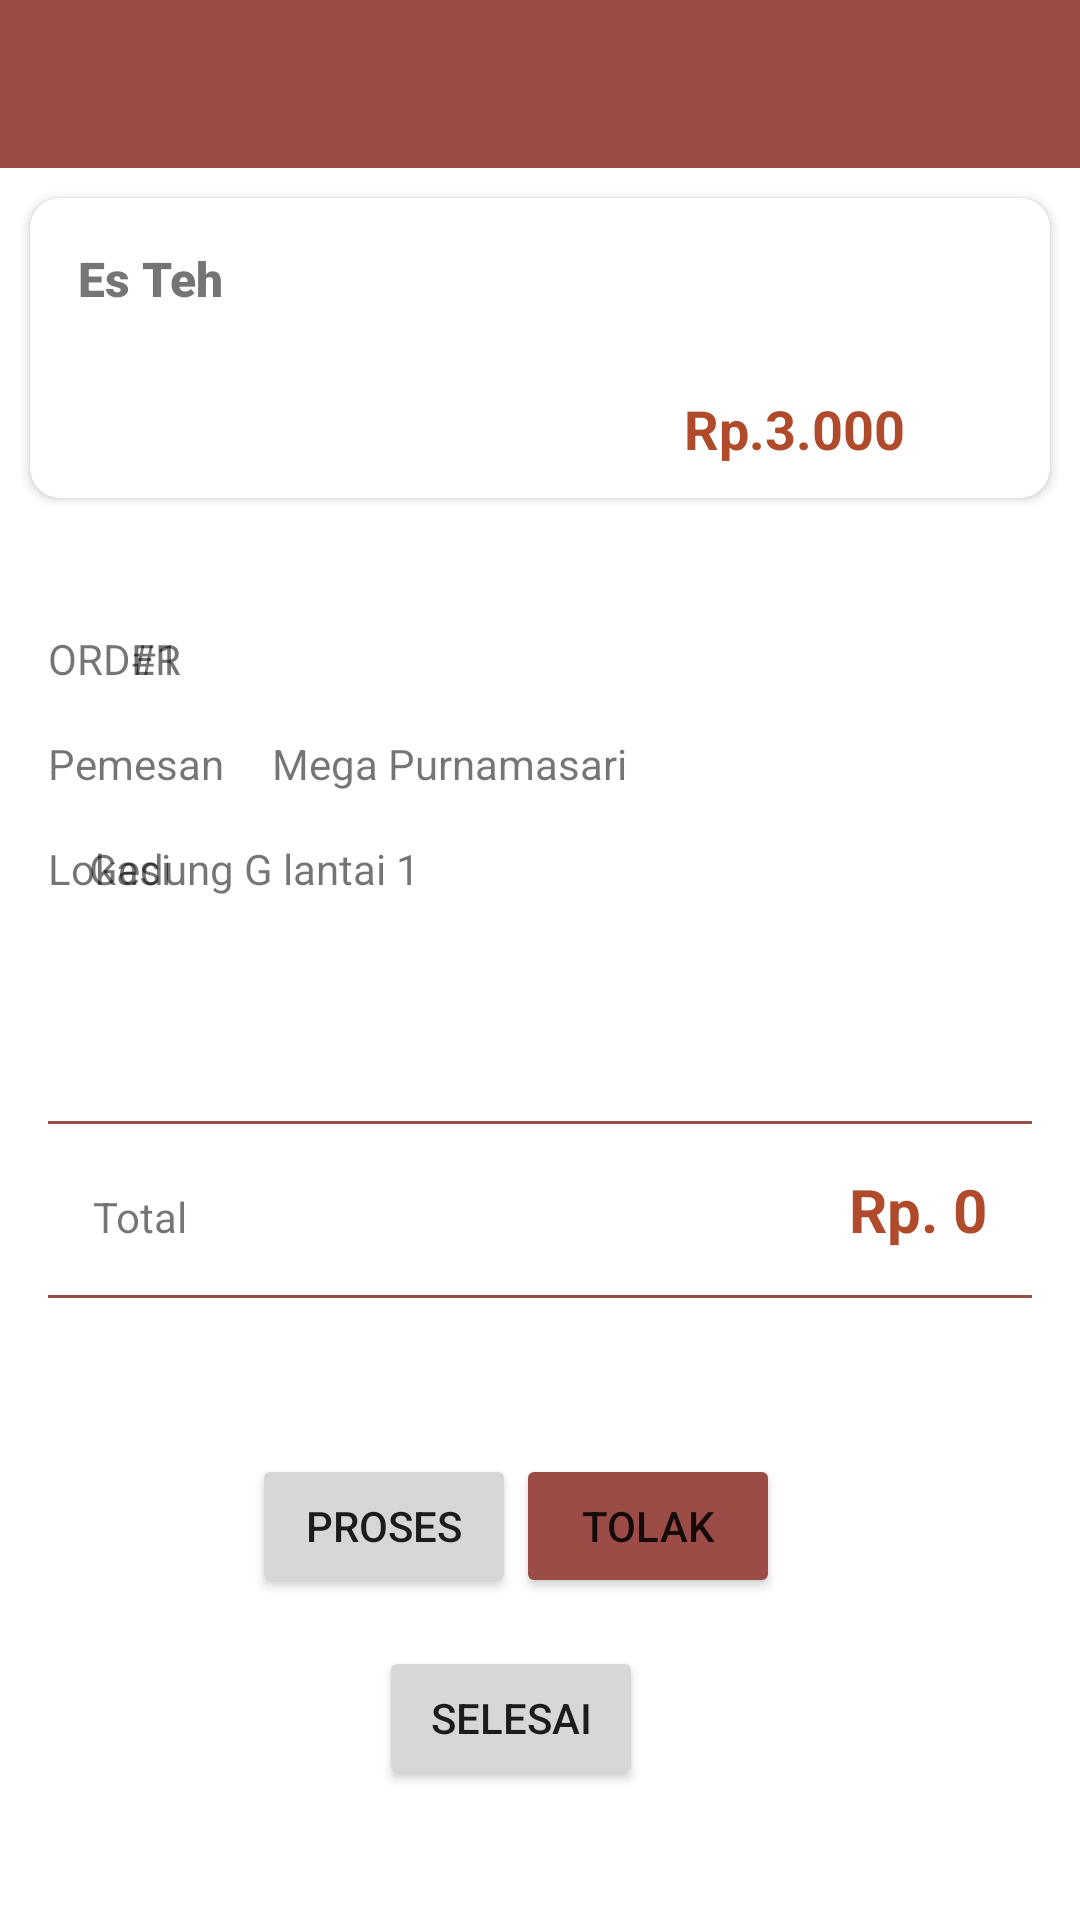

Reconstruct the res/layout file that produces this screen, plus the resources it refers to.
<!-- AndroidManifest.xml: application theme Theme.Ekantin -->
<!-- res/layout/activity_detail_order_merchant.xml -->
<?xml version="1.0" encoding="utf-8"?>
<androidx.constraintlayout.widget.ConstraintLayout xmlns:android="http://schemas.android.com/apk/res/android"
    xmlns:app="http://schemas.android.com/apk/res-auto"
    xmlns:tools="http://schemas.android.com/tools"
    android:layout_width="match_parent"
    android:layout_height="match_parent"
    tools:context=".merchant.DetailOrderMerchant">

    <androidx.appcompat.widget.Toolbar
        android:id="@+id/tbtoolbar"
        android:layout_width="match_parent"
        android:layout_height="wrap_content"
        android:background="@color/marron"
        android:minHeight="?attr/actionBarSize"
        app:layout_constraintEnd_toEndOf="parent"
        app:layout_constraintStart_toStartOf="parent"
        app:layout_constraintTop_toTopOf="parent"
        app:titleTextColor="@color/white" />



    <androidx.cardview.widget.CardView
        android:id="@+id/cardView"
        android:layout_width="match_parent"
        android:layout_height="100dp"
        android:layout_marginStart="10sp"
        android:layout_marginTop="10sp"
        android:layout_marginEnd="10sp"
        android:elevation="10px"
        app:cardCornerRadius="10dp"
        app:layout_constraintEnd_toEndOf="parent"
        app:layout_constraintStart_toStartOf="parent"
        app:layout_constraintTop_toBottomOf="@+id/tbtoolbar">

        <androidx.constraintlayout.widget.ConstraintLayout
            android:layout_width="match_parent"
            android:layout_height="match_parent">

            <TextView
                android:id="@+id/esteh"
                android:layout_width="wrap_content"
                android:layout_height="wrap_content"
                android:layout_marginStart="16dp"
                android:layout_marginTop="16dp"
                android:fontFamily="sans-serif-black"
                android:text="Es Teh"
                android:textSize="16sp"
                app:layout_constraintStart_toStartOf="parent"
                app:layout_constraintTop_toTopOf="parent" />

            <TextView
                android:id="@+id/detail"
                android:layout_width="wrap_content"
                android:layout_height="wrap_content"
                android:layout_marginStart="16dp"
                android:visibility="invisible"
                android:layout_marginTop="4dp"
                android:text="manis pakai gula"
                app:layout_constraintStart_toStartOf="parent"
                app:layout_constraintTop_toBottomOf="@+id/esteh" />



            <TextView
                android:id="@+id/txt_harga2"
                android:layout_width="wrap_content"
                android:layout_height="wrap_content"
                android:layout_marginTop="4dp"
                android:text="Rp.3.000"
                android:textColor="@color/orange"
                android:textSize="18sp"
                android:textStyle="bold"
                app:layout_constraintBottom_toBottomOf="parent"
                app:layout_constraintEnd_toEndOf="parent"
                app:layout_constraintHorizontal_bias="0.818"
                app:layout_constraintStart_toStartOf="parent"
                app:layout_constraintTop_toBottomOf="@+id/detail"
                app:layout_constraintVertical_bias="0.0" />
        </androidx.constraintlayout.widget.ConstraintLayout>
    </androidx.cardview.widget.CardView>

    <LinearLayout
        android:id="@+id/linier2"
        android:layout_width="match_parent"
        android:layout_height="wrap_content"
        android:layout_margin="16dp"
        android:background="@drawable/shapeatm"
        android:orientation="vertical"
        app:layout_constraintBottom_toBottomOf="parent"
        app:layout_constraintTop_toBottomOf="@+id/cardView"
        tools:layout_editor_absoluteX="16dp">

        <View
            android:layout_width="match_parent"
            android:layout_height="1dp"
            android:background="@color/marron" />
        
        <LinearLayout
            android:id="@+id/ln_tentang"
            android:layout_width="match_parent"
            android:layout_height="wrap_content"
            android:weightSum="2"
            android:orientation="horizontal">

            <TextView
                android:layout_weight="1"
                android:layout_width="10px"
                android:layout_height="wrap_content"
                android:background="#0000"
                android:gravity="center|start"
                android:padding="15dp"
                android:text="Total" />
            <TextView
                android:id="@+id/txt_total"
                android:layout_weight="1"
                android:layout_width="wrap_content"
                android:layout_height="wrap_content"
                android:background="#0000"
                android:gravity="center|end"
                android:textStyle="bold"
                android:textColor="@color/orange"
                android:textSize="20sp"
                android:padding="15dp"
                android:text="Rp. 0" />
        </LinearLayout>

        <View
            android:layout_width="match_parent"
            android:layout_height="1dp"
            android:background="@color/marron" />


    </LinearLayout>

    <Button
        android:id="@+id/btn_proses"
        android:layout_width="wrap_content"
        android:layout_height="wrap_content"
        android:layout_marginStart="84dp"
        android:layout_marginTop="52dp"

        android:text="Proses"
        app:layout_constraintStart_toStartOf="parent"
        app:layout_constraintTop_toBottomOf="@+id/linier2" />

    <Button
        android:id="@+id/btn_tolak"
        android:layout_width="wrap_content"
        android:layout_height="wrap_content"
        android:layout_marginTop="52dp"
        android:layout_marginEnd="100dp"
        android:backgroundTint="@color/marron"
        android:text="Tolak"
        app:layout_constraintEnd_toEndOf="parent"
        app:layout_constraintTop_toBottomOf="@+id/linier2" />

    <TextView
        android:id="@+id/textView12"
        android:layout_width="wrap_content"
        android:layout_height="wrap_content"
        android:layout_marginStart="16dp"
        android:layout_marginTop="44dp"
        android:text="ORDER"
        app:layout_constraintStart_toStartOf="parent"
        app:layout_constraintTop_toBottomOf="@+id/cardView" />

    <TextView
        android:id="@+id/txt_id"
        android:layout_width="wrap_content"
        android:layout_height="wrap_content"
        android:layout_marginTop="44dp"
        android:layout_marginEnd="300dp"
        android:text="#1"
        app:layout_constraintEnd_toEndOf="parent"
        app:layout_constraintTop_toBottomOf="@+id/cardView" />

    <TextView
        android:id="@+id/textView14"
        android:layout_width="wrap_content"
        android:layout_height="wrap_content"
        android:layout_marginStart="16dp"
        android:layout_marginTop="16dp"
        android:text="Pemesan"
        app:layout_constraintStart_toStartOf="parent"
        app:layout_constraintTop_toBottomOf="@+id/textView12" />

    <TextView
        android:id="@+id/textView15"
        android:layout_width="wrap_content"
        android:layout_height="wrap_content"
        android:layout_marginStart="16dp"
        android:layout_marginTop="16dp"
        android:text="Mega Purnamasari"
        app:layout_constraintStart_toEndOf="@+id/textView14"
        app:layout_constraintTop_toBottomOf="@+id/txt_id" />

    <TextView
        android:id="@+id/textView16"
        android:layout_width="wrap_content"
        android:layout_height="wrap_content"
        android:layout_marginStart="16dp"
        android:layout_marginTop="16dp"
        android:text="Lokasi"
        app:layout_constraintStart_toStartOf="parent"
        app:layout_constraintTop_toBottomOf="@+id/textView14" />

    <TextView
        android:id="@+id/txt_lokasi"
        android:layout_width="wrap_content"
        android:layout_height="wrap_content"
        android:layout_marginTop="16dp"
        android:layout_marginEnd="220dp"
        android:gravity="start"
        android:text="Gedung G lantai 1"
        app:layout_constraintEnd_toEndOf="parent"
        app:layout_constraintTop_toBottomOf="@+id/textView15" />

    <Button
        android:id="@+id/btn_selesai"
        android:layout_width="wrap_content"
        android:layout_height="wrap_content"
        android:layout_marginTop="16dp"
        android:text="SELESAI"
        app:layout_constraintEnd_toEndOf="parent"
        app:layout_constraintHorizontal_bias="0.465"
        app:layout_constraintStart_toStartOf="parent"
        app:layout_constraintTop_toBottomOf="@+id/btn_proses" />


</androidx.constraintlayout.widget.ConstraintLayout>
<!-- resources referenced by this layout -->
<resources>
  <color name="marron">#9C4C46</color>
  <color name="orange">#AF4A2A</color>
  <color name="white">#FFFFFFFF</color>
  <style name="Theme.Ekantin" parent="Theme.MaterialComponents.DayNight.NoActionBar">
          
          <item name="colorPrimary">@color/purple_500</item>
          <item name="colorPrimaryVariant">@color/purple_700</item>
          <item name="colorOnPrimary">@color/white</item>
          
          <item name="colorSecondary">@color/teal_200</item>
          <item name="colorSecondaryVariant">@color/teal_700</item>
          <item name="colorOnSecondary">@color/black</item>
          
          <item name="android:statusBarColor">?attr/colorPrimaryVariant</item>
          
      </style>
  <color name="purple_500">#FF6200EE</color>
  <color name="purple_700">#FF3700B3</color>
  <color name="teal_200">#FF03DAC5</color>
  <color name="teal_700">#FF018786</color>
  <color name="black">#FF000000</color>
</resources>
